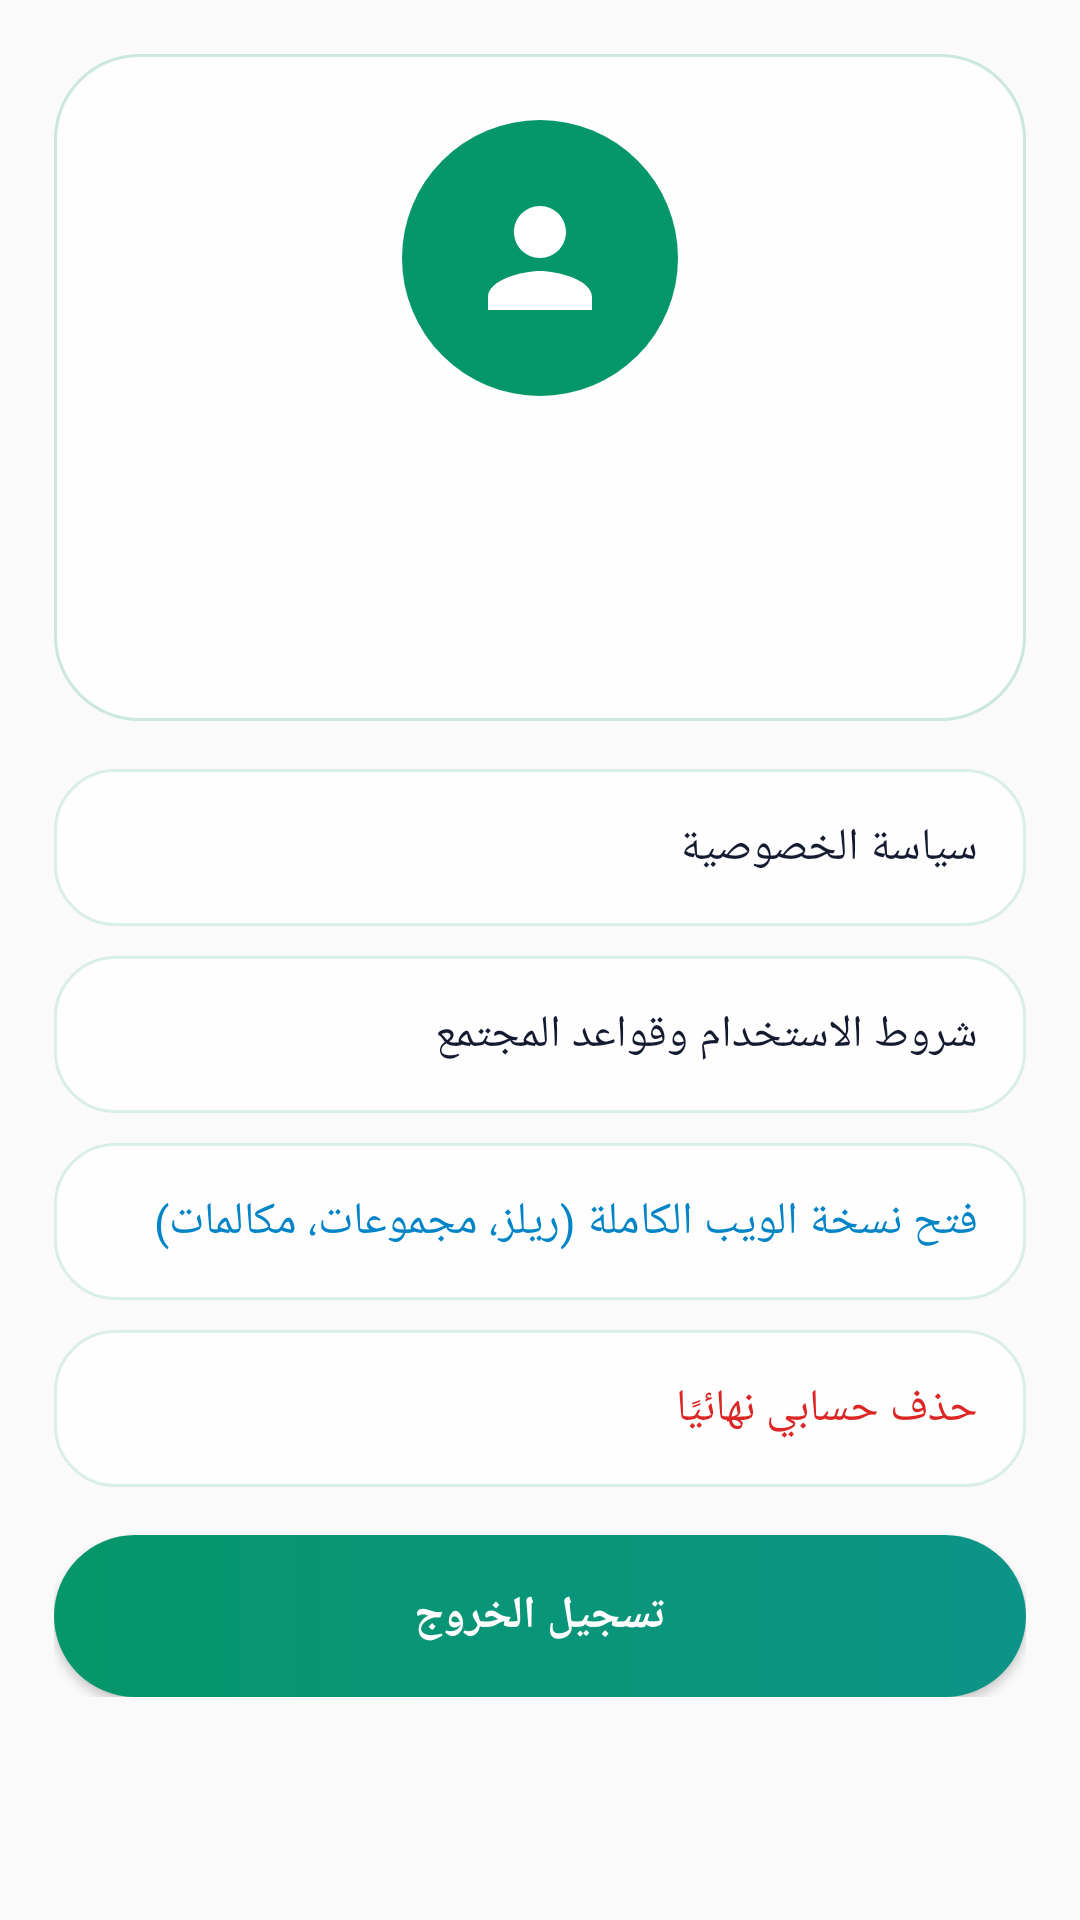

The Android layout XML behind this screen, and the referenced resources:
<!-- AndroidManifest.xml: application theme Theme.DZConnect -->
<!-- res/layout/fragment_profile.xml -->
<?xml version="1.0" encoding="utf-8"?>
<ScrollView xmlns:android="http://schemas.android.com/apk/res/android"
    android:layout_width="match_parent" android:layout_height="match_parent">
    <LinearLayout android:layout_width="match_parent" android:layout_height="wrap_content" android:orientation="vertical" android:padding="18dp">
        <LinearLayout android:layout_width="match_parent" android:layout_height="wrap_content"
            android:background="@drawable/bg_glass_card" android:elevation="6dp" android:gravity="center" android:orientation="vertical" android:padding="22dp">
            <ImageView android:id="@+id/ivProfileAvatar" android:layout_width="92dp" android:layout_height="92dp"
                android:background="@drawable/bg_circle_emerald" android:padding="20dp" android:src="@drawable/ic_user" android:tint="@color/white" />
            <TextView android:id="@+id/tvProfileName" android:layout_width="wrap_content" android:layout_height="wrap_content"
                android:layout_marginTop="12dp" android:textColor="@color/ink" android:textSize="21sp" android:textStyle="bold" />
            <TextView android:id="@+id/tvProfileUser" android:layout_width="wrap_content" android:layout_height="wrap_content"
                android:textColor="@color/ink_soft" android:textSize="14sp" />
            <TextView android:id="@+id/tvProfileBio" android:layout_width="wrap_content" android:layout_height="wrap_content"
                android:layout_marginTop="8dp" android:gravity="center" android:textColor="@color/ink" android:textSize="14sp" />
        </LinearLayout>
        <TextView android:id="@+id/btnPrivacy" android:layout_width="match_parent" android:layout_height="wrap_content"
            android:layout_marginTop="16dp" android:background="@drawable/bg_glass_soft" android:padding="16dp" android:text="سياسة الخصوصية" android:textColor="@color/ink" android:textSize="15sp" />
        <TextView android:id="@+id/btnTerms" android:layout_width="match_parent" android:layout_height="wrap_content"
            android:layout_marginTop="10dp" android:background="@drawable/bg_glass_soft" android:padding="16dp" android:text="شروط الاستخدام وقواعد المجتمع" android:textColor="@color/ink" android:textSize="15sp" />
        <TextView android:id="@+id/btnOpenSite" android:layout_width="match_parent" android:layout_height="wrap_content"
            android:layout_marginTop="10dp" android:background="@drawable/bg_glass_soft" android:padding="16dp" android:text="فتح نسخة الويب الكاملة (ريلز، مجموعات، مكالمات)" android:textColor="@color/sky" android:textSize="15sp" />
        <TextView android:id="@+id/btnDeleteAccount" android:layout_width="match_parent" android:layout_height="wrap_content"
            android:layout_marginTop="10dp" android:background="@drawable/bg_glass_soft" android:padding="16dp" android:text="حذف حسابي نهائيًا" android:textColor="#DC2626" android:textSize="15sp" />
        <Button android:id="@+id/btnLogout" android:layout_width="match_parent" android:layout_height="54dp"
            android:layout_marginTop="16dp" android:background="@drawable/btn_primary_bg" android:text="تسجيل الخروج" android:textColor="@color/white" android:textSize="15sp" android:textStyle="bold" />
    </LinearLayout>
</ScrollView>
<!-- resources referenced by this layout -->
<resources>
  <color name="ink">#141A30</color>
  <color name="ink_soft">#45507A</color>
  <color name="sky">#0284C7</color>
  <color name="white">#FFFFFF</color>
  <!-- drawable bg_circle_emerald (drawable) -->
  <?xml version="1.0" encoding="utf-8"?>
  <shape xmlns:android="http://schemas.android.com/apk/res/android" android:shape="oval">
      <solid android:color="#059669" />
  </shape>
  <!-- drawable bg_glass_card (drawable) -->
  <?xml version="1.0" encoding="utf-8"?>
  <shape xmlns:android="http://schemas.android.com/apk/res/android" android:shape="rectangle">
      <solid android:color="#E6FFFFFF" />
      <stroke android:width="1dp" android:color="#33059669" />
      <corners android:radius="28dp" />
  </shape>
  <!-- drawable bg_glass_soft (drawable) -->
  <?xml version="1.0" encoding="utf-8"?>
  <shape xmlns:android="http://schemas.android.com/apk/res/android" android:shape="rectangle">
      <solid android:color="#BFFFFFFF" />
      <stroke android:width="1dp" android:color="#22059669" />
      <corners android:radius="20dp" />
  </shape>
  <!-- drawable btn_primary_bg (drawable) -->
  <?xml version="1.0" encoding="utf-8"?>
  <shape xmlns:android="http://schemas.android.com/apk/res/android" android:shape="rectangle">
      <gradient android:type="linear" android:angle="0"
          android:startColor="#059669" android:endColor="#0D9488" />
      <corners android:radius="999dp" />
  </shape>
  <!-- drawable ic_user (drawable) -->
  <?xml version="1.0" encoding="utf-8"?>
  <vector xmlns:android="http://schemas.android.com/apk/res/android" android:width="24dp" android:height="24dp" android:viewportWidth="24" android:viewportHeight="24"><path android:fillColor="#FF000000" android:pathData="M12 12c2.21 0 4-1.79 4-4s-1.79-4-4-4-4 1.79-4 4 1.79 4 4 4zm0 2c-2.67 0-8 1.34-8 4v2h16v-2c0-2.66-5.33-4-8-4z"/></vector>
  <style name="Theme.DZConnect" parent="Theme.AppCompat.Light.NoActionBar">
          <item name="colorPrimary">@color/indigo</item>
          <item name="colorPrimaryDark">@color/indigo_deep</item>
          <item name="colorAccent">@color/fuchsia</item>
          <item name="android:statusBarColor">@color/pearl</item>
          <item name="android:navigationBarColor">@color/white</item>
          <item name="android:windowLightStatusBar">true</item>
          <item name="android:windowLightNavigationBar">true</item>
          <item name="android:fontFamily">sans-serif</item>
      </style>
  <color name="indigo">#4F46E5</color>
  <color name="indigo_deep">#3730A3</color>
  <color name="fuchsia">#C026D3</color>
  <color name="pearl">#FAF9FF</color>
</resources>
